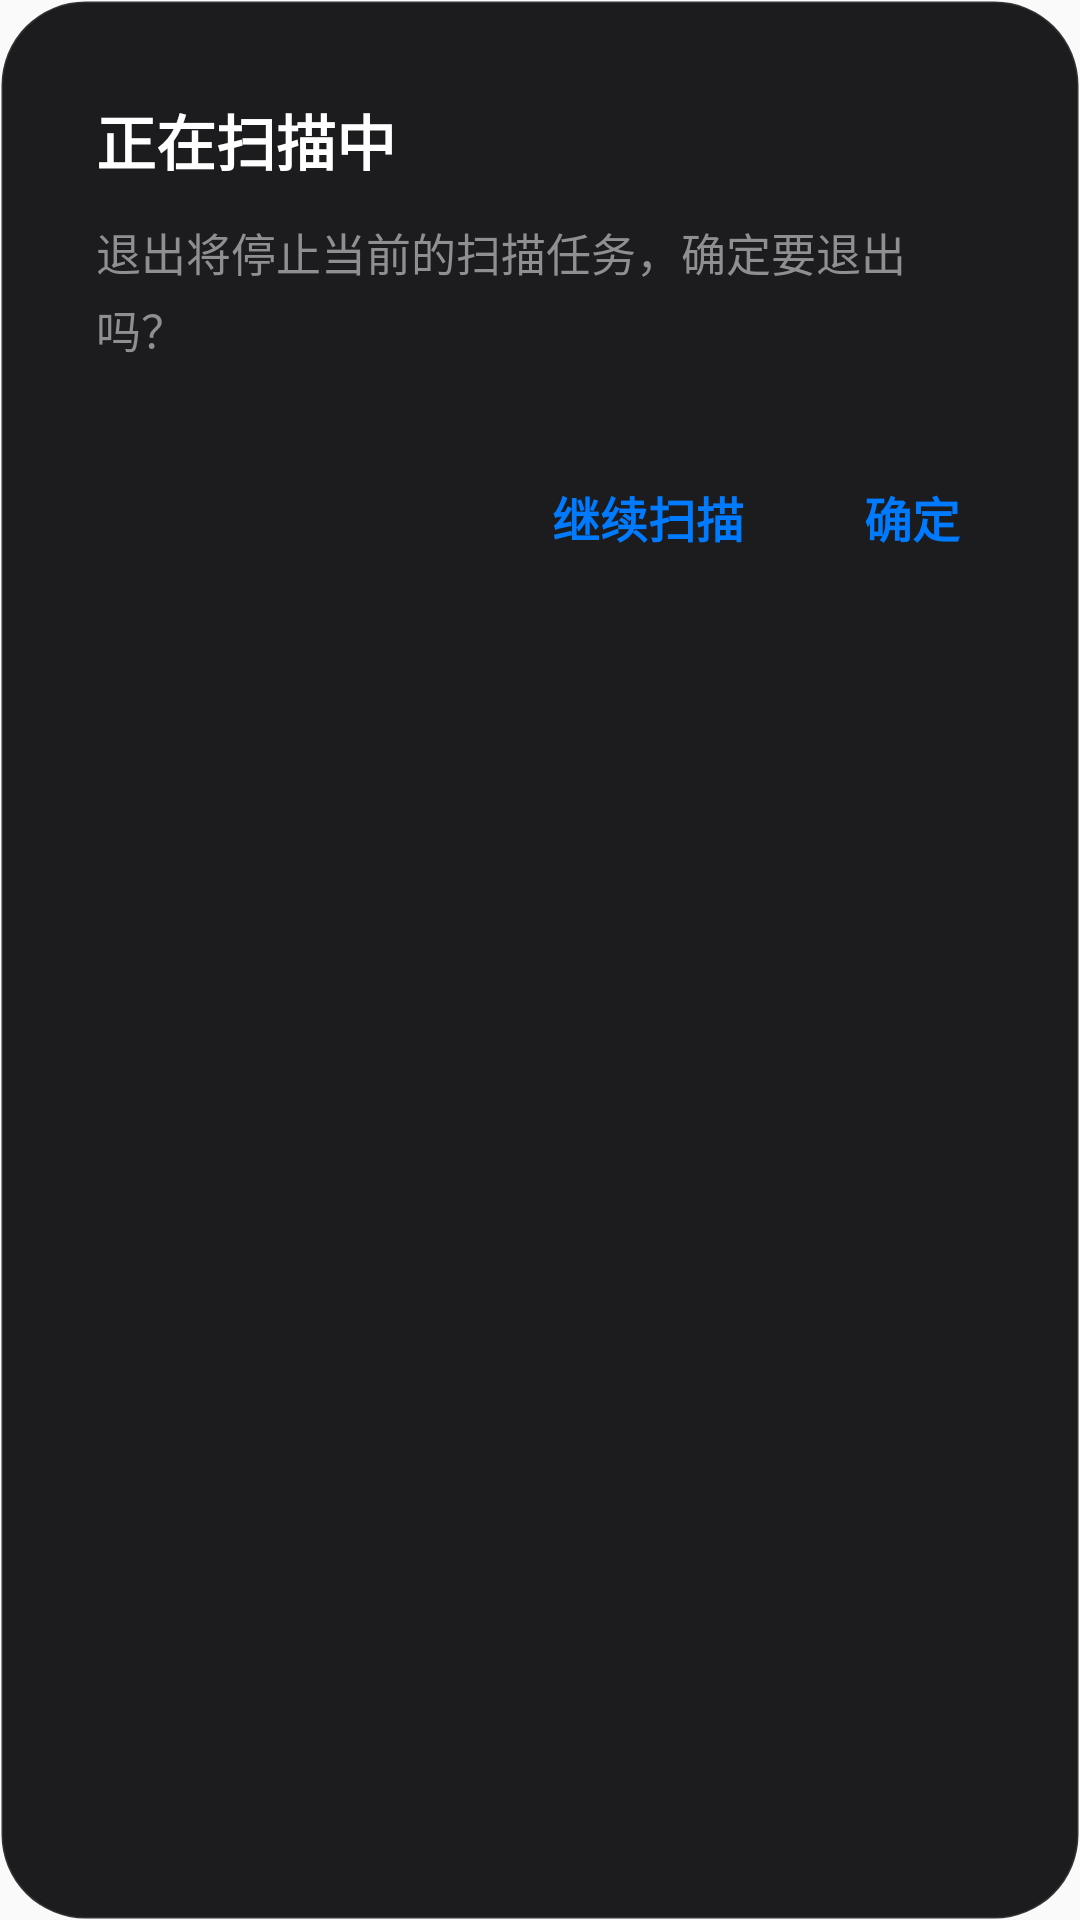

This screen was rendered from an Android layout file. Write that file and the resources it references.
<!-- AndroidManifest.xml: application theme Theme.NASMovie -->
<!-- res/layout/dialog_confirm_exit.xml -->
<?xml version="1.0" encoding="utf-8"?>
<LinearLayout xmlns:android="http://schemas.android.com/apk/res/android"
    android:layout_width="320dp"
    android:layout_height="wrap_content"
    android:layout_gravity="center"
    android:background="@drawable/bg_exit_dialog"
    android:orientation="vertical"
    android:padding="32dp">

    
    <TextView
        android:id="@+id/tv_dialog_title"
        android:layout_width="match_parent"
        android:layout_height="wrap_content"
        android:layout_marginBottom="12dp"
        android:text="正在扫描中"
        android:textColor="@android:color/white"
        android:textSize="20sp"
        android:textStyle="bold" />

    
    <TextView
        android:id="@+id/tv_dialog_message"
        android:layout_width="match_parent"
        android:layout_height="wrap_content"
        android:lineSpacingExtra="4dp"
        android:text="退出将停止当前的扫描任务，确定要退出吗？"
        android:textColor="#8E8E93"
        android:textSize="15sp" />

    
    <LinearLayout
        android:layout_width="match_parent"
        android:layout_height="wrap_content"
        android:layout_marginTop="32dp"
        android:gravity="end"
        android:orientation="horizontal">

        <TextView
            android:id="@+id/btn_negative"
            android:layout_width="wrap_content"
            android:layout_height="wrap_content"
            android:background="?attr/selectableItemBackground"
            android:clickable="true"
            android:focusable="true"
            android:padding="8dp"
            android:text="继续扫描"
            android:textColor="@color/iosBlue"
            android:textSize="16sp"
            android:textStyle="bold" />

        <TextView
            android:id="@+id/btn_positive"
            android:layout_width="wrap_content"
            android:layout_height="wrap_content"
            android:layout_marginStart="24dp"
            android:background="?attr/selectableItemBackground"
            android:clickable="true"
            android:focusable="true"
            android:padding="8dp"
            android:text="确定"
            android:textColor="@color/iosBlue"
            android:textSize="16sp"
            android:textStyle="bold" />

    </LinearLayout>

</LinearLayout>
<!-- resources referenced by this layout -->
<resources>
  <color name="iosBlue">#007AFF</color>
  <!-- drawable bg_exit_dialog (drawable) -->
  <?xml version="1.0" encoding="utf-8"?>
  <shape xmlns:android="http://schemas.android.com/apk/res/android"
      android:shape="rectangle">
      <solid android:color="#1C1C1E" />
      <stroke
          android:width="1dp"
          android:color="#1AFFFFFF" /> 
      <corners android:radius="28dp" />
  </shape>
  <style name="Theme.NASMovie" parent="Theme.MaterialComponents.NoActionBar">
          
          <item name="colorPrimary">@color/colorPrimary</item>
          <item name="colorPrimaryDark">@color/colorPrimaryDark</item>
          <item name="colorAccent">@color/colorAccent</item>
  
          
          <item name="colorControlNormal">@android:color/white</item>
          <item name="colorOnSurface">@android:color/white</item>
  
          
          <item name="android:windowBackground">@color/colorBackground</item>
          <item name="backgroundColor">@color/colorBackground</item>
  
          
          <item name="android:statusBarColor">@color/colorPrimaryDark</item>
  
          
          <item name="android:navigationBarColor">@color/colorPrimaryDark</item>
  
          
          <item name="windowActionBar">false</item>
          <item name="windowNoTitle">true</item>
      </style>
  <color name="colorPrimary">#1976D2</color>
  <color name="colorPrimaryDark">#1565C0</color>
  <color name="colorAccent">#1565C0</color>
  <color name="colorBackground">#FAFAFA</color>
</resources>
